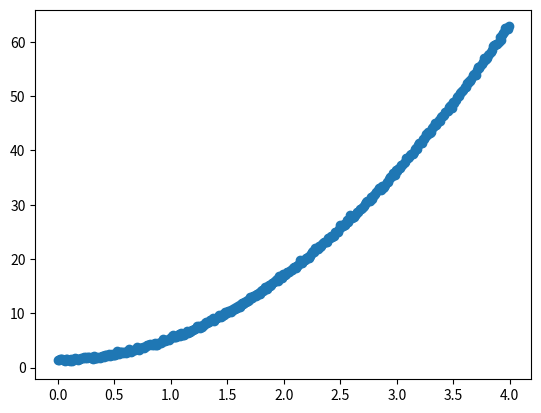

Reproduce this figure in Python.
import numpy as np
import matplotlib.pyplot as plt
import pandas as pd
def LinearRegression(X,y,theta,itera,alpha):
    r,c=X.shape
    x=[]
    z=[]
    print(theta)
    for i in range (itera):
        x.append(i+1)
        print(X.shape)
        print(theta.shape)
        predicted=X@theta
        print(predicted.shape)
        print(y.shape)
        grad=(1/r)*(np.transpose(X)@(predicted-y))
        theta=theta-alpha*grad
        error=(1/r)*np.transpose(predicted-y)@(predicted-y)
        print(error.shape)
        z.append(error[0][0])     
    predicted=X@theta
    xdata=np.arange(0,4,0.01)
    plt.plot(xdata,predicted)
    print(theta)    
xdata=np.arange(0,4,0.01)
ydata=3.86718*xdata*xdata+1.5+0.2*np.random.randn(len(xdata))
plt.scatter(xdata,ydata)
X=np.ones((400,3))
for i in range(400):
    X[i][1]=xdata[i]
for i in range(400):
    X[i][2]=xdata[i]*xdata[i]; 
theta=np.ones((3,1))
theta[0]=1;
theta[1]=1;
theta[2]=1;
y=np.ones((len(ydata),1))
for i in range(len(ydata)):
    y[i][0]=ydata[i]
    
LinearRegression(X,y,theta,100,0.01)
